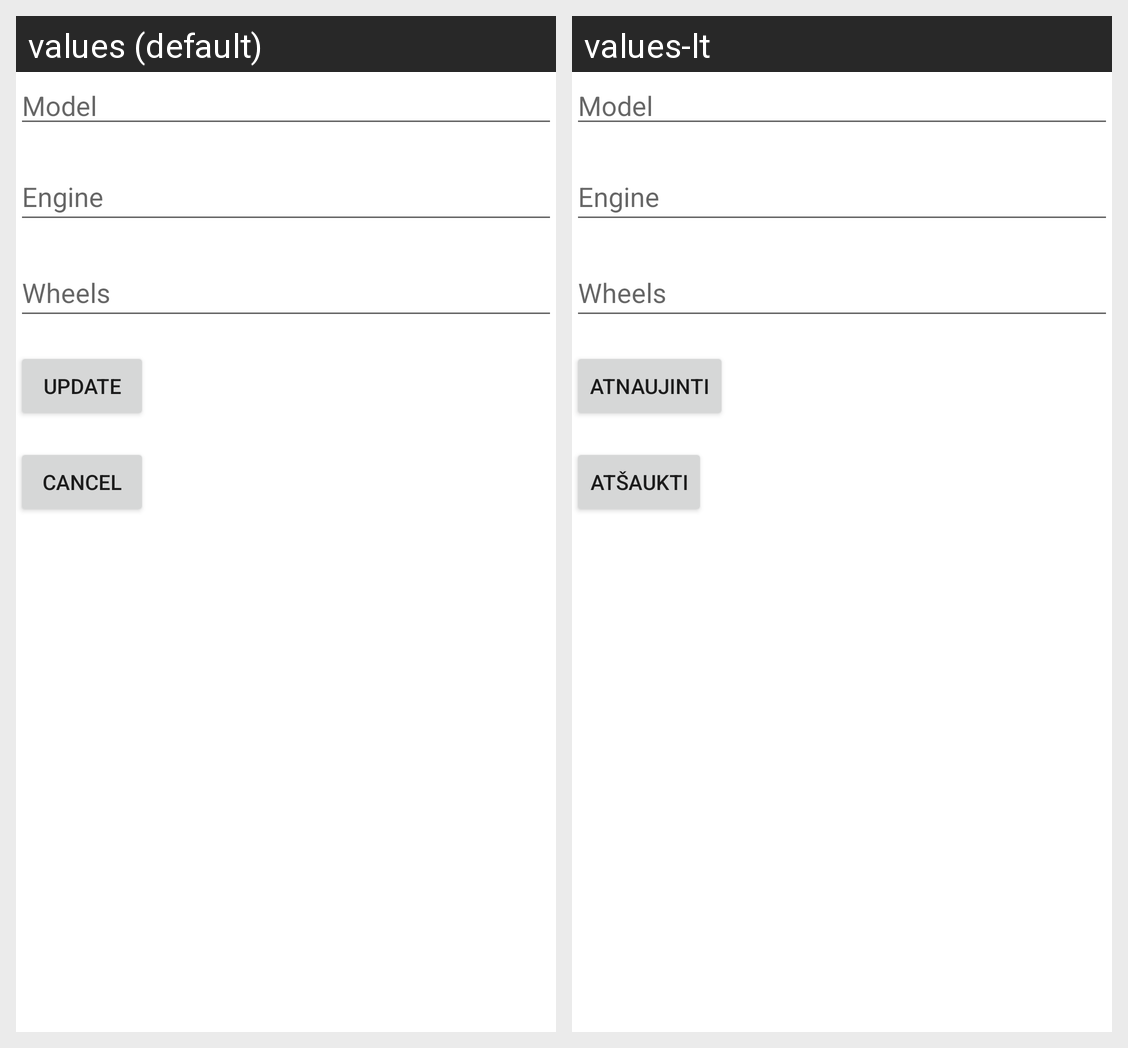

Here is an Android app screen in its default locale and in the app's own translations. Write out the translated-string differences for the strings that appear on this screen.
Android screen res/layout/activity_update_car.xml rendered under 2 locales, left to right: values (default), values-lt. Device: Nexus 5 (rendered at 1080×1920; each locale shown at half size, 540×960, under a caption strip naming it); theme Theme.CarAd.
Strings drawn on this screen, with the default value and each locale's value (text and hints the layout hard-codes, and strings that could not be matched under every locale, appear in the picture but are not listed):

button_update
  values: Update
  values-lt: Atnaujinti

button_cancel
  values: Cancel
  values-lt: Atšaukti
